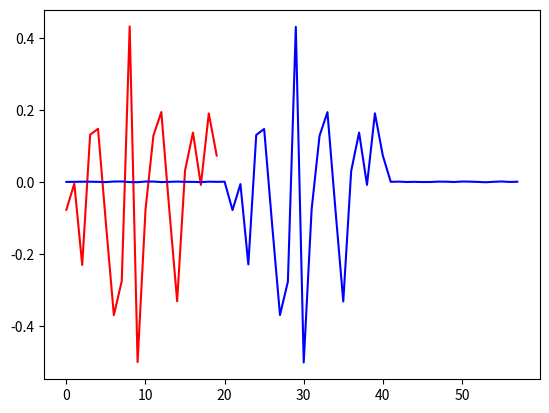
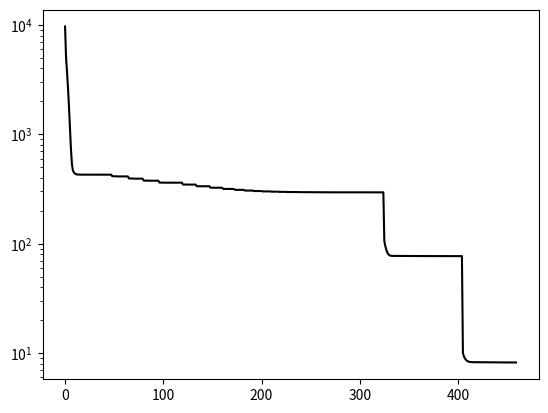

Here is the Python script that generated these plots, in order:
import numpy as np
import matplotlib.pyplot as plt
import time


class annealing(object):
    def __init__(self, m,k):
        self.m = m
        self.k = k
        self.theta = 2 / self.k
        self.epsilon = 1e-3
        self.max_iter = 1000
        self.x0 = (np.random.rand(m) <= self.theta) * np.random.randn(m)
        self.a0 = np.random.randn(k)
        self.a0 /= np.linalg.norm(self.a0)
        self.y =  np.real(np.fft.ifft(np.fft.fft(self.x0)*np.fft.fft(self.a0,m)))
        self.yhat = np.fft.fft(self.y)
        self.lams = [0.5, 0.1, 0.01]
        self.lam = 0.5
        self.x = np.random.randn(m)
        self.a = self.init_a()

    def init_a(self):
        start = np.random.randint(0, self.m)
        ainit = np.hstack([self.y, self.y])[start:(start + self.k)]
        ainit /= np.linalg.norm(ainit)
        ainit = np.hstack([np.zeros(self.k - 1), ainit, np.zeros(self.k - 1)])
        return ainit

    def soft(self,x,lam):
        return np.sign(x)*np.maximum(np.abs(x)-lam,0)

    def Exp(self,a,de):
        nde = np.linalg.norm(de)
        if nde > 0:
            return np.cos(nde) * a + np.sin(nde)*de/nde
        else:
            return a

    def proj2tan(self,a,g):
        return g-a.T.dot(g)*a

    def calc_grad(self):
        max_it = 100
        tol = 1e-4
        it=0
        cost = 1
        cost_ = 0

        ahat = np.fft.fft(self.a, self.m)
        a2hat = np.abs(ahat)**2
        ayhat = np.conj(ahat) * self.yhat
        s = 0.99/np.max(a2hat)

        w = np.fft.fft(self.x)
        xhat_ = w
        t=1

        while it < max_it and np.abs(cost - cost_) > tol:
            self.x = self.soft(np.real(np.fft.ifft(w-s*(a2hat*w-ayhat))),s*self.lam)

            t_ = (1 + np.sqrt(1 + 4 * t * t)) / 2
            xhat = np.fft.fft(self.x)
            w = xhat + (t - 1) / t_ * (xhat - xhat_)

            t = t_
            xhat_ = xhat
            it+=1

            cost_ = cost
            cost = 0.5*np.linalg.norm(np.real(np.fft.ifft(ahat*xhat)) - self.y)**2+self.lam * np.sum(np.abs(self.x))
            self.costs.append(cost)

        xhat = np.fft.fft(self.x)
        g_a = np.real(np.fft.ifft(np.conj(xhat) * (xhat * np.fft.fft(self.a, self.m) - self.yhat)))
        g_a = g_a[:self.a.shape[0]]

        return g_a, cost, xhat

    def step(self):

        g_a, cost,xhat = self.calc_grad()
        g_a = self.proj2tan(self.a,g_a)

        t = 0.99/np.max(np.abs(xhat))**2

        self.a =self.Exp(self.a,-t*g_a)
        self.a /= np.linalg.norm(self.a)

        ahat = np.fft.fft(self.a, self.m)
        obj = 0.5 * np.linalg.norm(np.real(np.fft.ifft(ahat * xhat)) - self.y) ** 2 + self.lam * np.sum(np.abs(self.x))
        return g_a, cost,t, obj

    def solve(self):

        #start = time.time()
        ahat = np.fft.fft(self.a, self.m)
        xhat = np.fft.fft(self.x)
        obj = 0.5 * np.linalg.norm(np.real(np.fft.ifft(ahat * xhat)) - self.y) ** 2 + self.lam * np.sum(np.abs(self.x))
        self.costs = [obj]

        #self.a = self.calc_grad()[0]
        #print(self.a)
        #self.a = -1*self.a
        #self.a /= np.linalg.norm(self.a)

        for lam in self.lams:
            self.lam = lam
            i = 0
            g_a = np.ones(self.a.shape[0])
            t = 0.1
            #while i < self.max_iter and np.linalg.norm(g_a)**2 * t > self.epsilon:
            while np.linalg.norm(g_a) ** 2 * t > self.epsilon:
                #while i < self.max_iter:
                g_a, cost,t,obj = self.step()
                i+=1


def maxdoshift(a0, a):
    return np.max(np.abs(np.correlate(a0, a, "full")))


if __name__ == "__main__":
    '''
    res = []

    for i in range(20):
        s = anealing(10000, 20)
        start_time = time.time()
        s.solve()
        print("Experiment",i+1,"running time: --- %s seconds ---" % (time.time() - start_time))
        res.append(maxdoshift(s.a0, s.a))
        print("Kernel a: max_i|<s_i[a_0],a>| = ", maxdoshift(s.a0, s.a))

    print("average max_i|<s_i[a_0],a>|:", sum(res) / len(res))

    '''

    s = annealing(10000, 20)
    s.solve()
    print("Kernel a: max_i|<s_i[a_0],a>| = ", maxdoshift(s.a0, s.a))
    print(np.linalg.norm(s.x0 - s.x))

    fig = plt.figure()
    ax = fig.add_subplot(1, 1, 1)
    ax.plot(s.a0, 'r-', label='a0')
    ax.plot(s.a, 'b-', label='a')

    fig = plt.figure()
    ax = fig.add_subplot(1, 1, 1)
    ax.semilogy(s.costs, 'k', label='obj')
    plt.show()